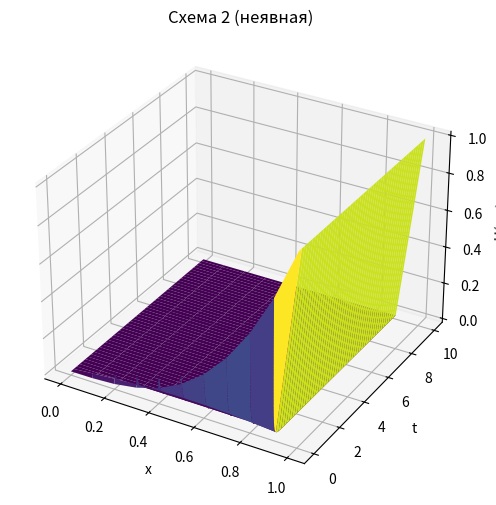
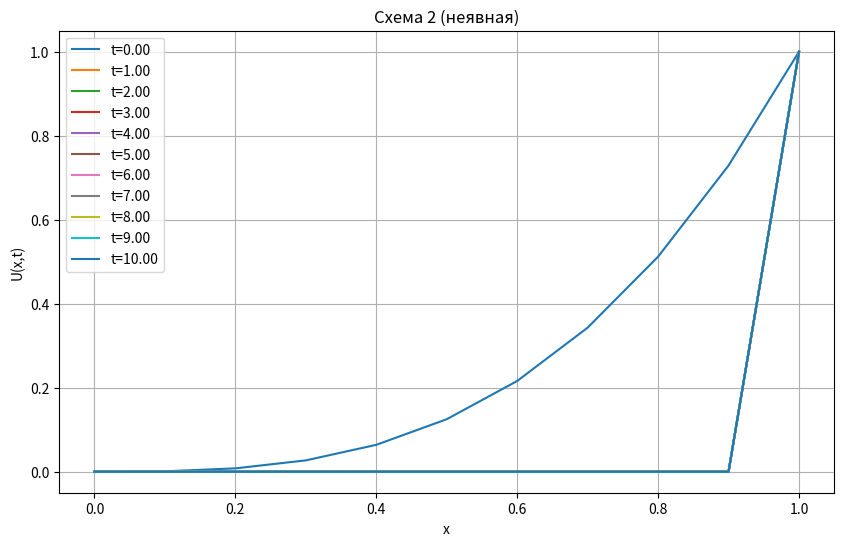

The matplotlib source for these figures, in order:
import numpy as np
import matplotlib.pyplot as plt

# Параметры задачи
x_start, x_end = 0, 1  # Границы по x
t_start, t_end = 0, 10  # Границы по t
a = 1  # Коэффициент теплопроводности
h = 0.1  # Шаг по пространству
tau = 0.005  # Шаг по времени
lambda_ = a * tau / h**2  # Числовой параметр лямбда

# Проверка на устойчивость
if lambda_ >= 1/2:
    raise ValueError(f"Не выполняется условие устойчивости: lambda = {lambda_} >= 1/2")

# Число узлов по x и t
N = int((x_end - x_start) / h)
M = int((t_end - t_start) / tau)

# Инициализация сетки
u = np.zeros((M + 1, N + 1))

# Начальные условия
x = np.linspace(x_start, x_end, N + 1)
u[0, :] = x**3

# Применение неявной схемы методом прогонки
for j in range(M):
    # Вектор правой части
    b = u[j, 1:-1].copy()

    # Прогоночные коэффициенты
    alpha = np.zeros(N - 1)  # Прогоночный коэффициент alpha
    beta = np.zeros(N - 1)  # Прогоночный коэффициент beta

    # Прогоночные коэффициенты на первом шаге
    alpha[0] = lambda_ / (1 + 2 * lambda_)
    beta[0] = b[0] / (1 + 2 * lambda_)

    # Прямой ход метода прогонки
    for i in range(1, N - 1):
        denom = 1 + 2 * lambda_ - lambda_ * alpha[i - 1]
        alpha[i] = lambda_ / denom
        beta[i] = (b[i] + lambda_ * beta[i - 1]) / denom

    # Обратная подстановка
    u[j + 1, -2] = beta[-1]
    for i in range(N - 3, -1, -1):
        u[j + 1, i + 1] = alpha[i] * u[j + 1, i + 2] + beta[i]

    # Граничные условия (явные)
    u[j + 1, 0] = 0
    u[j + 1, N] = 1

# Визуализация результатов в 3D
T = np.linspace(t_start, t_end, M + 1)
X, T = np.meshgrid(x, T)

fig = plt.figure(figsize=(10, 6))
ax = fig.add_subplot(111, projection='3d')
ax.plot_surface(X, T, u, cmap='viridis')

ax.set_xlabel('x')
ax.set_ylabel('t')
ax.set_zlabel('U(x, t)')
ax.set_title('Схема 2 (неявная)')

plt.show()

# Визуализация результатов в 2D
plt.figure(figsize=(10, 6))
for t in range(0, M + 1, M // 10):
    plt.plot(x, u[t, :], label=f't={t * tau:.2f}')
plt.xlabel('x')
plt.ylabel('U(x,t)')
plt.legend()
plt.title('Схема 2 (неявная)')
plt.grid(True)
plt.show()